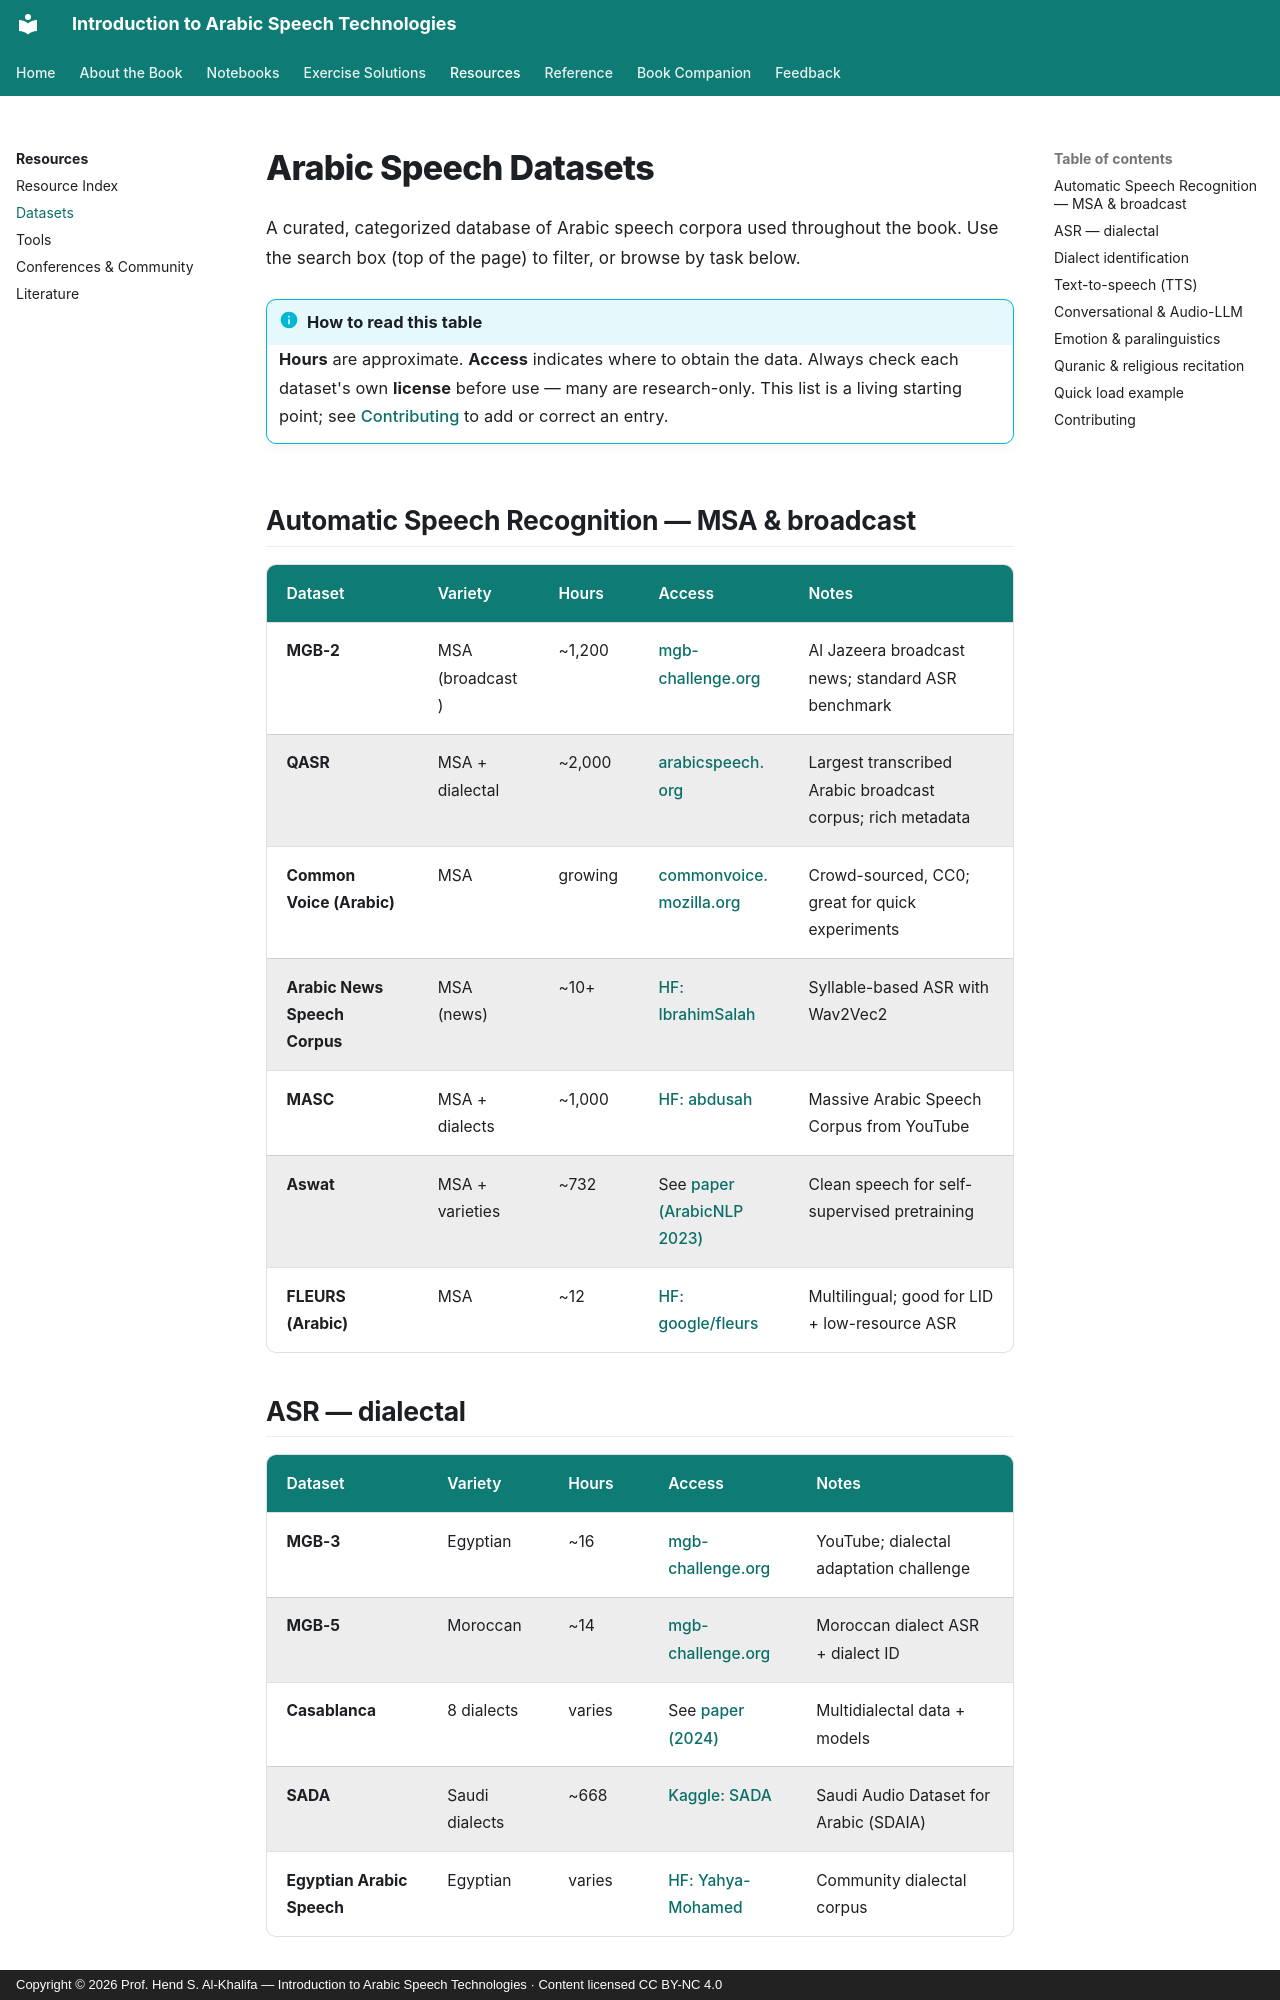

repository: arabic-speech-book/arabic-speech-book.github.io · page: datasets/index.html · generator: mkdocs · copyright: Copyright © 2026 Prof. Hend S. Al-Khalifa — Introduction to Arabic Speech Technologies · Content licensed CC BY-NC 4.0

# Arabic Speech Datasets

A curated, categorized database of Arabic speech corpora used throughout the book. Use the search box (top of the page) to filter, or browse by task below.

!!! info "How to read this table"
    **Hours** are approximate. **Access** indicates where to obtain the data. Always check each dataset's own **license** before use — many are research-only. This list is a living starting point; see [Contributing](#contributing) to add or correct an entry.

## Automatic Speech Recognition — MSA & broadcast

| Dataset | Variety | Hours | Access | Notes |
|---------|---------|-------|--------|-------|
| **MGB-2** | MSA (broadcast) | ~1,200 | [mgb-challenge.org](http://www.mgb-challenge.org/) | Al Jazeera broadcast news; standard ASR benchmark |
| **QASR** | MSA + dialectal | ~2,000 | [arabicspeech.org](https://arabicspeech.org/qasr/) | Largest transcribed Arabic broadcast corpus; rich metadata |
| **Common Voice (Arabic)** | MSA | growing | [commonvoice.mozilla.org](https://commonvoice.mozilla.org/ar) | Crowd-sourced, CC0; great for quick experiments |
| **Arabic News Speech Corpus** | MSA (news) | ~10+ | [HF: IbrahimSalah](https://hf.co/datasets/IbrahimSalah/The_Arabic_News_speech_Corpus_Dataset) | Syllable-based ASR with Wav2Vec2 |
| **MASC** | MSA + dialects | ~1,000 | [HF: abdusah](https://hf.co/datasets/abdusah/arabic_speech_massive) | Massive Arabic Speech Corpus from YouTube |
| **Aswat** | MSA + varieties | ~732 | See [paper (ArabicNLP 2023)](https://aclanthology.org/2023.arabicnlp-1.10/) | Clean speech for self-supervised pretraining |
| **FLEURS (Arabic)** | MSA | ~12 | [HF: google/fleurs](https://hf.co/datasets/google/fleurs) | Multilingual; good for LID + low-resource ASR |
